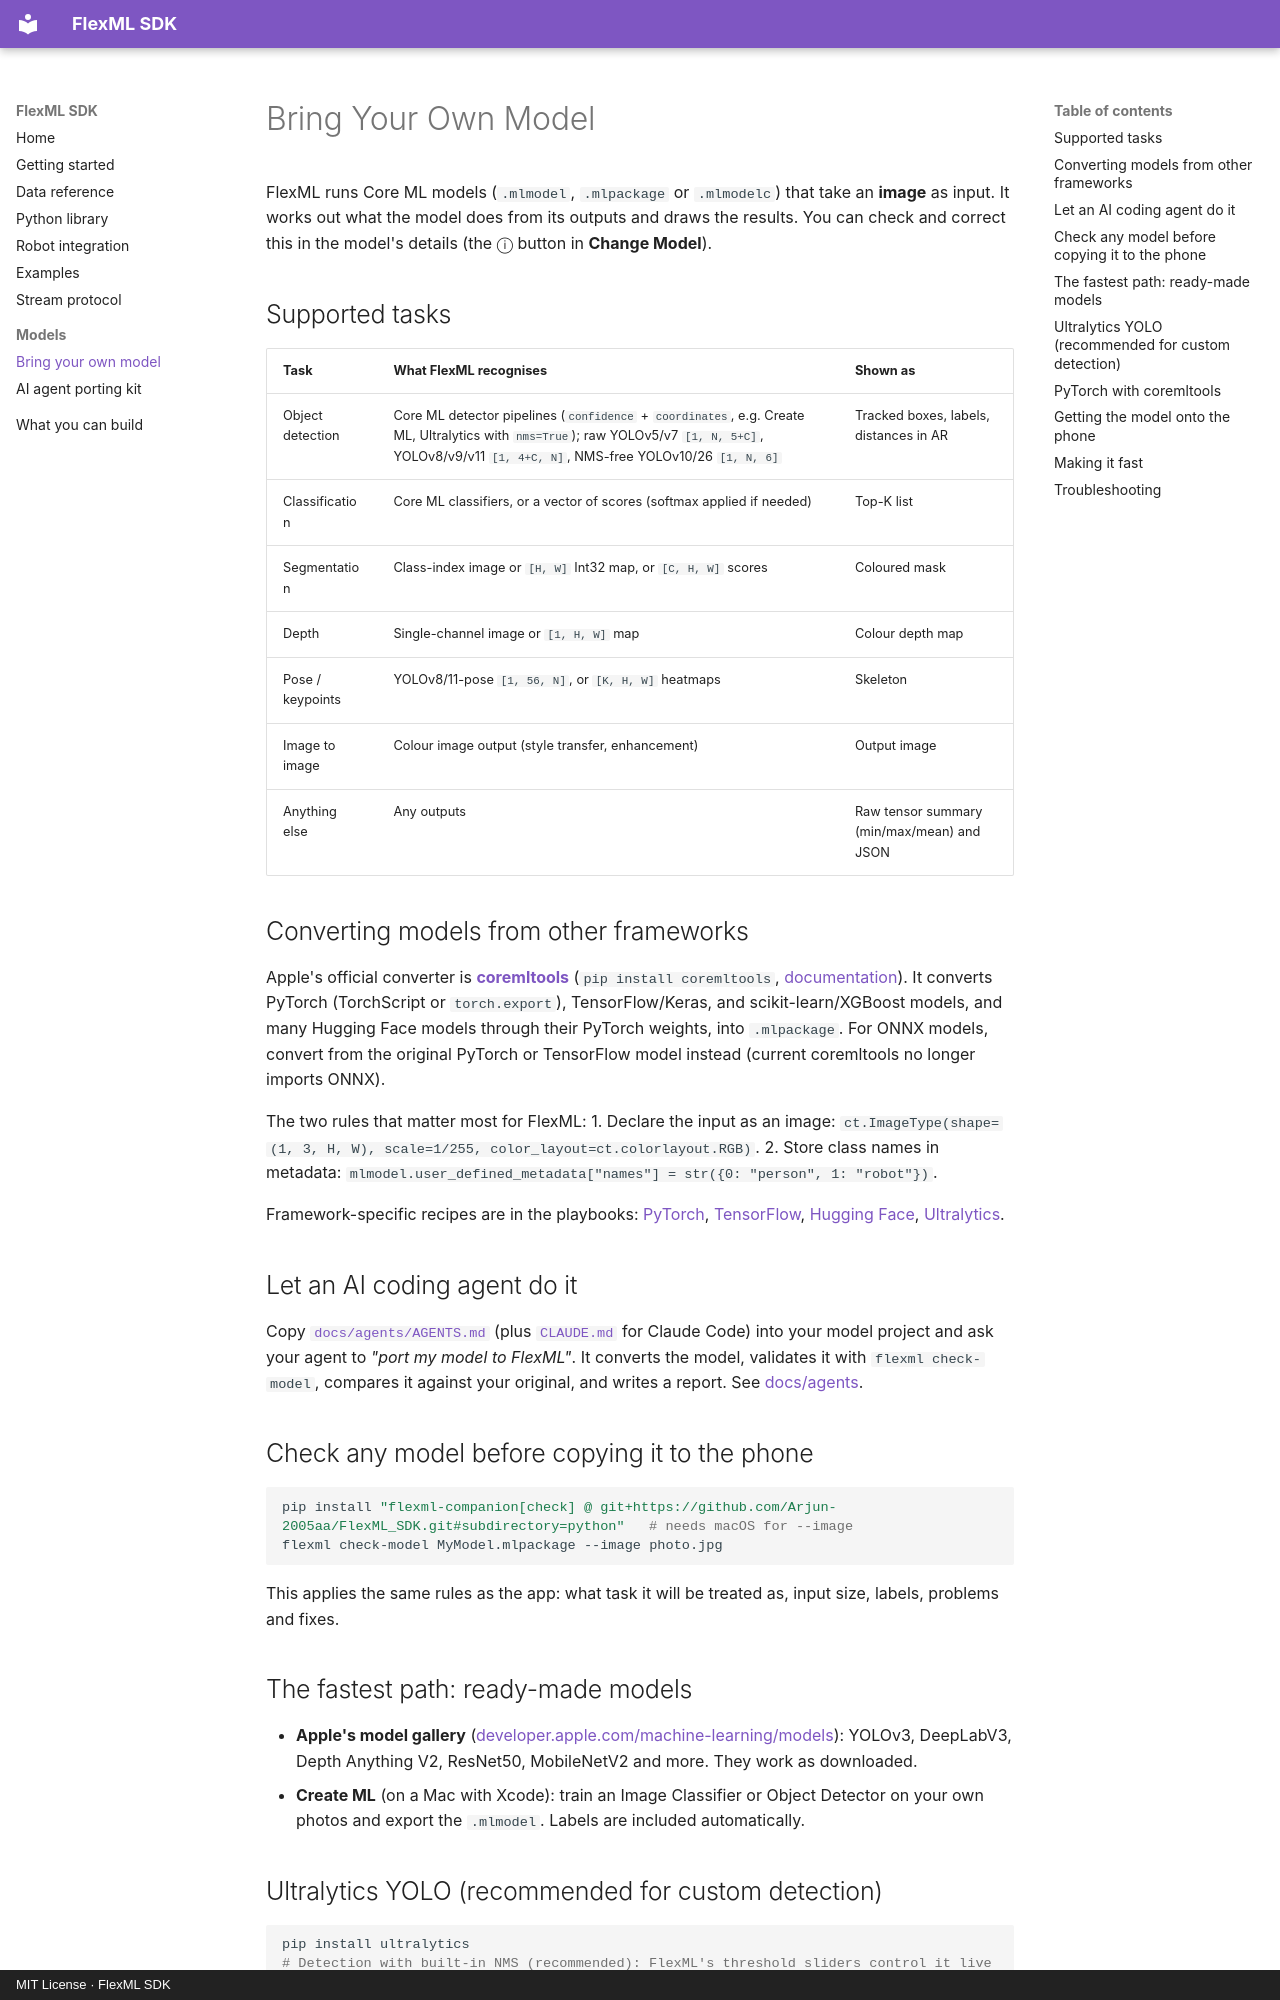

repository: Arjun-2005aa/FlexML_SDK · page: bring-your-own-model/index.html · generator: mkdocs · copyright: MIT License · FlexML SDK

# Bring Your Own Model

FlexML runs Core ML models (`.mlmodel`, `.mlpackage` or `.mlmodelc`) that take an **image** as input. It works out what the model does from its outputs and draws the results. You can check and correct this in the model's details (the ⓘ button in **Change Model**).

## Supported tasks

| Task | What FlexML recognises | Shown as |
|---|---|---|
| Object detection | Core ML detector pipelines (`confidence` + `coordinates`, e.g. Create ML, Ultralytics with `nms=True`); raw YOLOv5/v7 `[1, N, 5+C]`, YOLOv8/v9/v11 `[1, 4+C, N]`, NMS-free YOLOv10/26 `[1, N, 6]` | Tracked boxes, labels, distances in AR |
| Classification | Core ML classifiers, or a vector of scores (softmax applied if needed) | Top-K list |
| Segmentation | Class-index image or `[H, W]` Int32 map, or `[C, H, W]` scores | Coloured mask |
| Depth | Single-channel image or `[1, H, W]` map | Colour depth map |
| Pose / keypoints | YOLOv8/11-pose `[1, 56, N]`, or `[K, H, W]` heatmaps | Skeleton |
| Image to image | Colour image output (style transfer, enhancement) | Output image |
| Anything else | Any outputs | Raw tensor summary (min/max/mean) and JSON |

## Converting models from other frameworks

Apple's official converter is **[coremltools](https://github.com/apple/coremltools)** (`pip install coremltools`, [documentation](https://apple.github.io/coremltools/docs-guides/)). It converts PyTorch (TorchScript or `torch.export`), TensorFlow/Keras, and scikit-learn/XGBoost models, and many Hugging Face models through their PyTorch weights, into `.mlpackage`. For ONNX models, convert from the original PyTorch or TensorFlow model instead (current coremltools no longer imports ONNX).

The two rules that matter most for FlexML:
1. Declare the input as an image: `ct.ImageType(shape=(1, 3, H, W), scale=1/255, color_layout=ct.colorlayout.RGB)`.
2. Store class names in metadata: `mlmodel.user_defined_metadata["names"] = str({0: "person", 1: "robot"})`.

Framework-specific recipes are in the playbooks: [PyTorch](agents/playbooks/pytorch.md), [TensorFlow](agents/playbooks/tensorflow.md), [Hugging Face](agents/playbooks/huggingface.md), [Ultralytics](agents/playbooks/ultralytics.md).

## Let an AI coding agent do it

Copy [`docs/agents/AGENTS.md`](agents/AGENTS.md) (plus [`CLAUDE.md`](https://github.com/Arjun-2005aa/FlexML_SDK/blob/main/docs/agents/CLAUDE.md) for Claude Code) into your model project and ask your agent to *"port my model to FlexML"*. It converts the model, validates it with `flexml check-model`, compares it against your original, and writes a report. See [docs/agents](agents/README.md).

## Check any model before copying it to the phone

```bash
pip install "flexml-companion[check] @ git+https://github.com/Arjun-2005aa/FlexML_SDK.git#subdirectory=python"   # needs macOS for --image
flexml check-model MyModel.mlpackage --image photo.jpg
```
This applies the same rules as the app: what task it will be treated as, input size, labels, problems and fixes.

## The fastest path: ready-made models

- **Apple's model gallery** ([developer.apple.com/machine-learning/models](https://developer.apple.com/machine-learning/models/)): YOLOv3, DeepLabV3, Depth Anything V2, ResNet50, MobileNetV2 and more. They work as downloaded.
- **Create ML** (on a Mac with Xcode): train an Image Classifier or Object Detector on your own photos and export the `.mlmodel`. Labels are included automatically.
